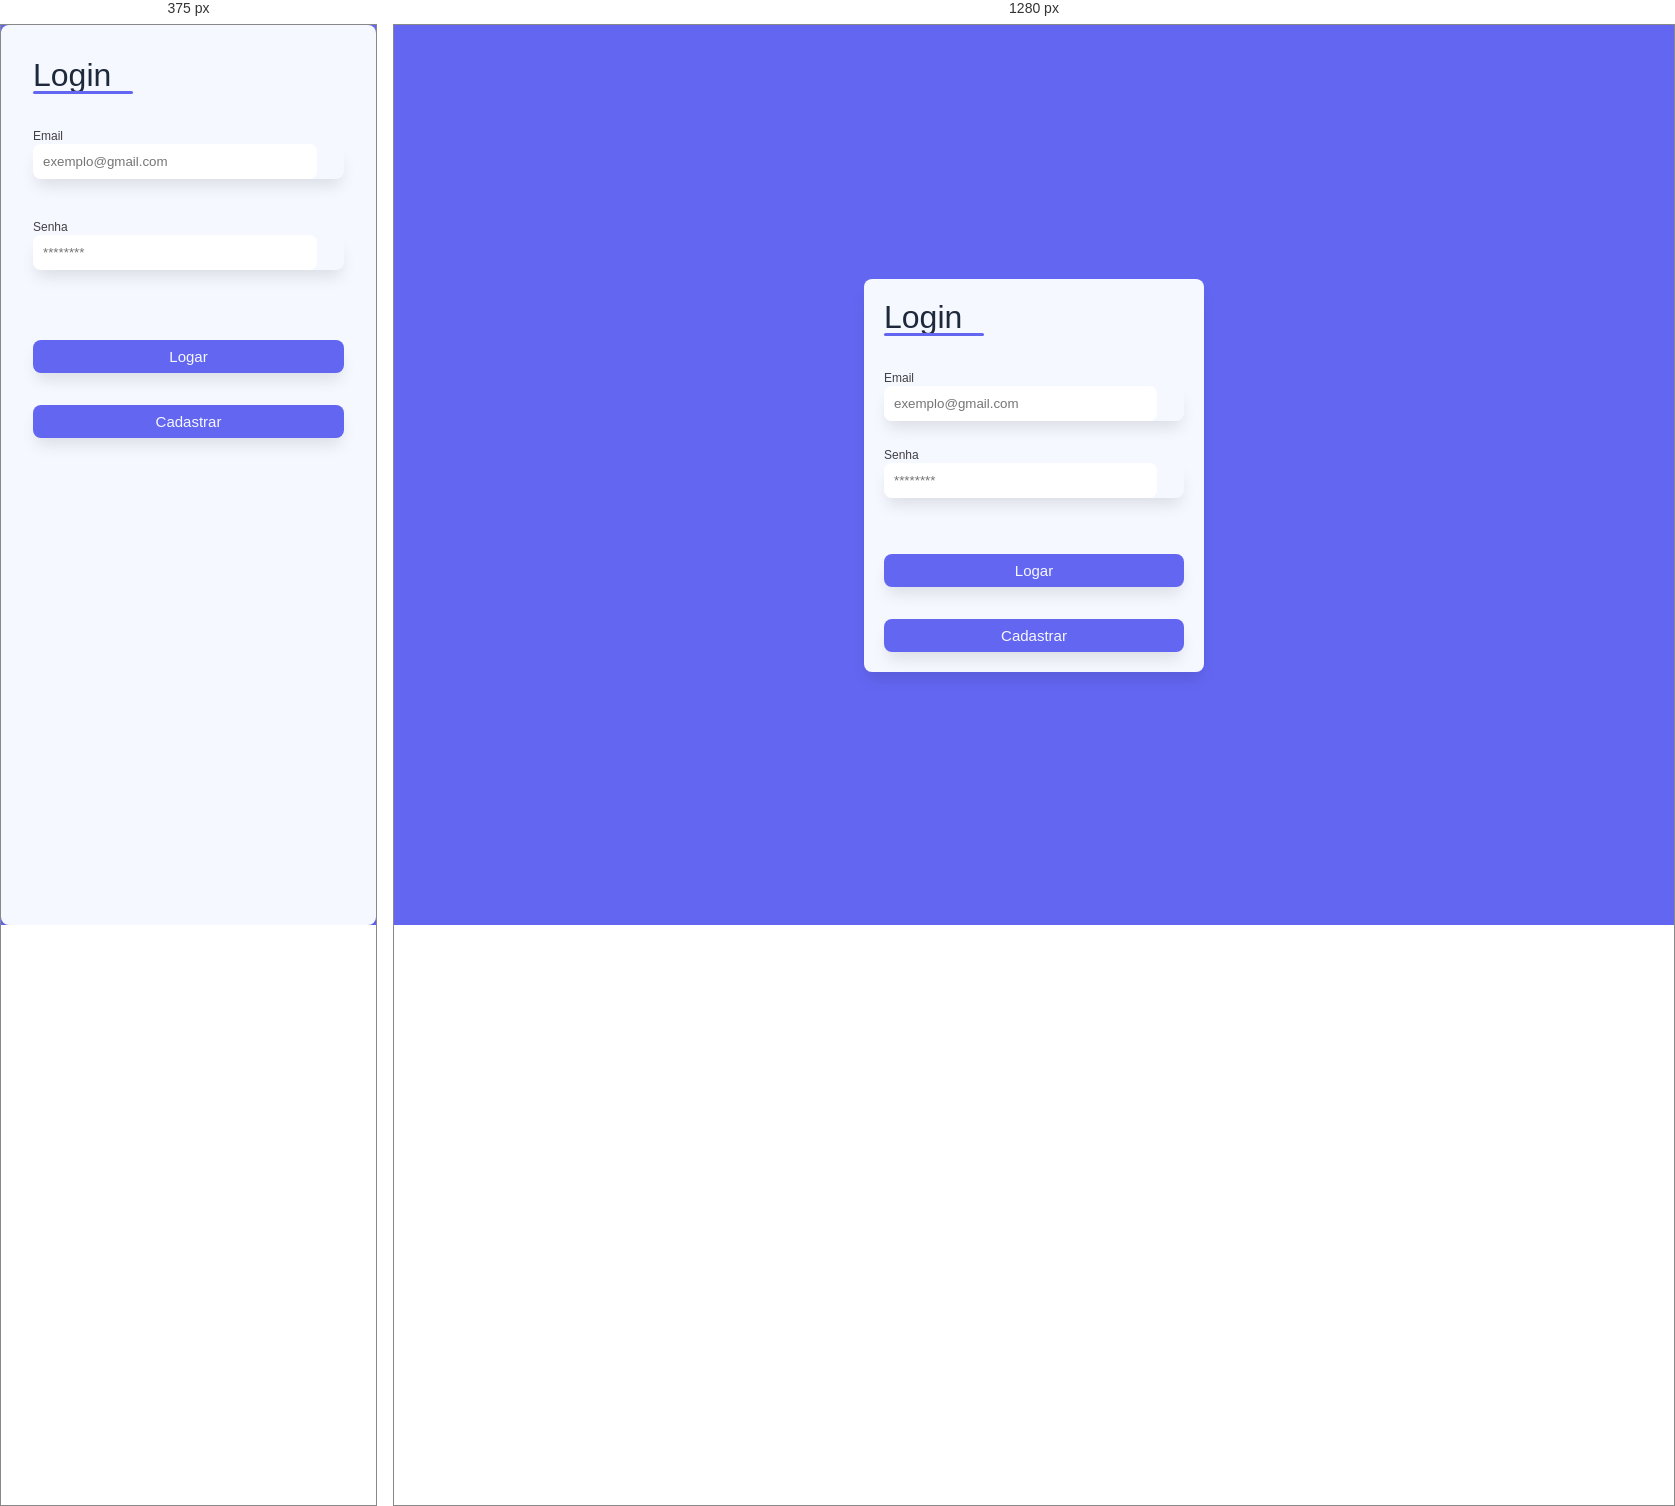
Rendered at 375 px and 1280 px, left to right.

<!-- file: index.html -->
<!DOCTYPE html>
<html lang="pt-br">
<head>
    <meta charset="UTF-8">
    <meta name="viewport" content="width=device-width, initial-scale=1.0">
    <link rel="stylesheet" href="https://cdnjs.cloudflare.com/ajax/libs/font-awesome/7.3.1/css/all.min.css" integrity="sha512-QeR2VH+lsBE5LSAe1Q5EnTBbe7XTBubt8dG93Y7gidSgdMCr8nVqKcfKAMyN96SV8KDbZVTDXChatu5G2KQGzg==" crossorigin="anonymous" referrerpolicy="no-referrer" />
    <link rel="stylesheet" href="./styles/styles2.css">
    <title>Login</title>
</head>
<body>
    <main id="form_container">
        <div id="form_header">
            <h1 id="form_title">
                Login
            </h1>
        </div>
        <form action="login.jsp" id="form">
            <div id="input_container">
                <div class="input-box">
                    <label for="email" class="form-label">Email</label>
                    <div class="input-field">
                        <input type="text" id="email" name="email" class="form-control" placeholder="exemplo@gmail.com" maxlength="100">
                        <i class="fa-solid fa-envelope"></i>
                    </div>
                </div>
                <div class="input-box">
                    <label for="password" class="form-label">Senha</label>
                    <div class="input-field">
                        <input type="password" id="password" name="password" class="form-control" placeholder="********" maxlength="12">
                        <i class="fa-solid fa-lock"></i>
                    </div>
                </div>
                <div class="radio-container"></div>
            </div>
            <button type="submit" class="btn-default">
                <a id="a" href="./pagamento.html">
                    Logar
                </a>
            </button>
            <button type="submit" class="btn-default">
                <a id="a" href="./cadastrar.html">  
                    Cadastrar
                </a>
            </button>
        </form>
    </main>
</body>
</html>

/* @media block from styles/styles2.css */
@media screen and (max-width: 500px){
    #form_container{
        width: 100%;
        min-height: 100vh;
        padding: 32px;
    }
    #input_container{
        display: flex;
        flex-direction: column;
        gap: 38px;
    }

}